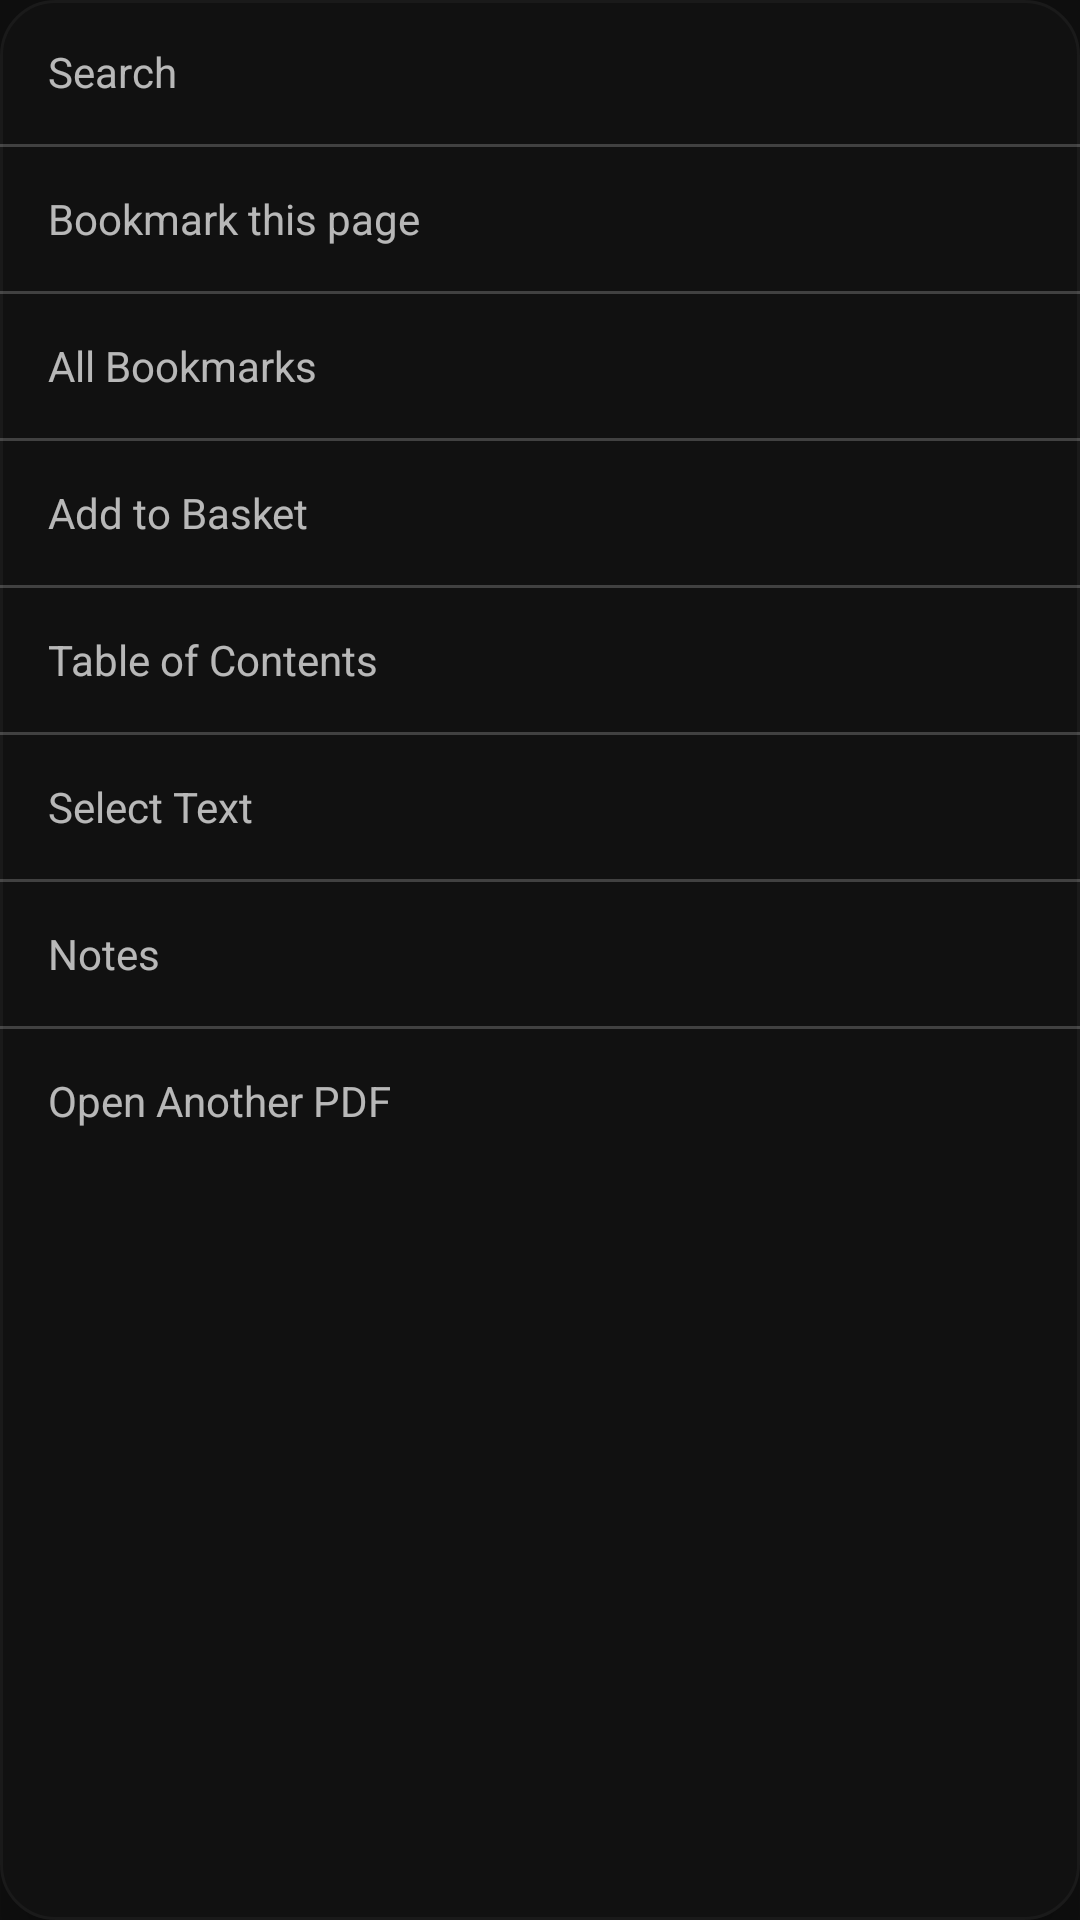

This screen was rendered from an Android layout file. Write that file and the resources it references.
<!-- AndroidManifest.xml: application theme Theme.PageVibe -->
<!-- res/layout/popup_pdf_overflow_menu.xml -->
<?xml version="1.0" encoding="utf-8"?>
<LinearLayout xmlns:android="http://schemas.android.com/apk/res/android"
    android:layout_width="wrap_content" android:layout_height="wrap_content"
    android:orientation="vertical" android:minWidth="220dp"
    android:background="@drawable/bg_continue_card" android:elevation="10dp"
    android:tag="theme:card">

    <TextView android:id="@+id/pdfMenuSearch" style="@style/PdfMenuRow" android:text="Search"
    android:tag="theme:textPrimary"/>
    <View style="@style/PdfMenuDivider"
    android:tag="theme:divider"/>

    <TextView android:id="@+id/pdfMenuBookmark" style="@style/PdfMenuRow" android:text="Bookmark this page"
    android:tag="theme:textPrimary"/>
    <View style="@style/PdfMenuDivider"
    android:tag="theme:divider"/>

    <TextView android:id="@+id/pdfMenuBookmarkList" style="@style/PdfMenuRow" android:text="All Bookmarks"
    android:tag="theme:textPrimary"/>
    <View style="@style/PdfMenuDivider"
    android:tag="theme:divider"/>

    <TextView android:id="@+id/pdfMenuBasket" style="@style/PdfMenuRow" android:text="Add to Basket"
    android:tag="theme:textPrimary"/>
    <View style="@style/PdfMenuDivider"
    android:tag="theme:divider"/>

    <TextView android:id="@+id/pdfMenuToc" style="@style/PdfMenuRow" android:text="Table of Contents"
    android:tag="theme:textPrimary"/>
    <View style="@style/PdfMenuDivider"
    android:tag="theme:divider"/>

    <TextView android:id="@+id/pdfMenuSelectText" style="@style/PdfMenuRow" android:text="Select Text"
    android:tag="theme:textPrimary"/>
    <View style="@style/PdfMenuDivider"
    android:tag="theme:divider"/>

    <TextView android:id="@+id/pdfMenuNotes" style="@style/PdfMenuRow" android:text="Notes"
    android:tag="theme:textPrimary"/>
    <View style="@style/PdfMenuDivider"
    android:tag="theme:divider"/>

    <TextView android:id="@+id/pdfMenuOpenNew" style="@style/PdfMenuRow" android:text="Open Another PDF"
    android:tag="theme:textPrimary"/>

</LinearLayout>
<!-- resources referenced by this layout -->
<resources>
  <!-- drawable bg_continue_card (drawable) -->
  <?xml version="1.0" encoding="utf-8"?>
  <shape xmlns:android="http://schemas.android.com/apk/res/android"
      android:shape="rectangle">
      <solid android:color="#111111"/>
      <corners android:radius="18dp"/>
      <stroke android:width="1dp" android:color="#1A1A1A"/>
  </shape>
  <style name="PdfMenuDivider">
      <item name="android:layout_width">match_parent</item>
      <item name="android:layout_height">1dp</item>
      <item name="android:background">#33FFFFFF</item>
  </style>
  <style name="PdfMenuRow">
      <item name="android:layout_width">match_parent</item>
      <item name="android:layout_height">48dp</item>
      <item name="android:orientation">horizontal</item>
      <item name="android:gravity">center_vertical</item>
      <item name="android:paddingStart">16dp</item>
      <item name="android:paddingEnd">16dp</item>
      <item name="android:paddingTop">12dp</item>
      <item name="android:paddingBottom">12dp</item>
      <item name="android:clickable">true</item>
      <item name="android:focusable">true</item>
      <item name="android:foreground">?attr/selectableItemBackground</item>
  </style>
  <style name="Theme.PageVibe" parent="Theme.MaterialComponents.NoActionBar">
  
          
          <item name="android:windowBackground">#0F0F0F</item>
          <item name="android:colorBackground">#0F0F0F</item>
  
          
          <item name="android:statusBarColor">#00000000</item>
          <item name="android:windowLightStatusBar">false</item>
  
          
          <item name="android:navigationBarColor">#00000000</item>
          <item name="android:windowLightNavigationBar">false</item>
  
          
          <item name="android:windowLayoutInDisplayCutoutMode">shortEdges</item>
          <item name="android:windowTranslucentStatus">false</item>
          <item name="android:windowTranslucentNavigation">false</item>
  
          
          <item name="colorPrimary">#FFFFFF</item>
          <item name="colorPrimaryVariant">#222222</item>
          <item name="colorOnPrimary">#000000</item>
          <item name="colorSecondary">#AAAAAA</item>
          <item name="colorSurface">#1A1A1A</item>
          <item name="colorOnSurface">#FFFFFF</item>
          <item name="colorError">#FF5555</item>
  
          
          <item name="colorControlActivated">#FFFFFF</item>
  
          
          <item name="android:colorControlHighlight">#33FFFFFF</item>
  
          
          <item name="windowActionBar">false</item>
          <item name="windowNoTitle">true</item>
  
      </style>
</resources>
